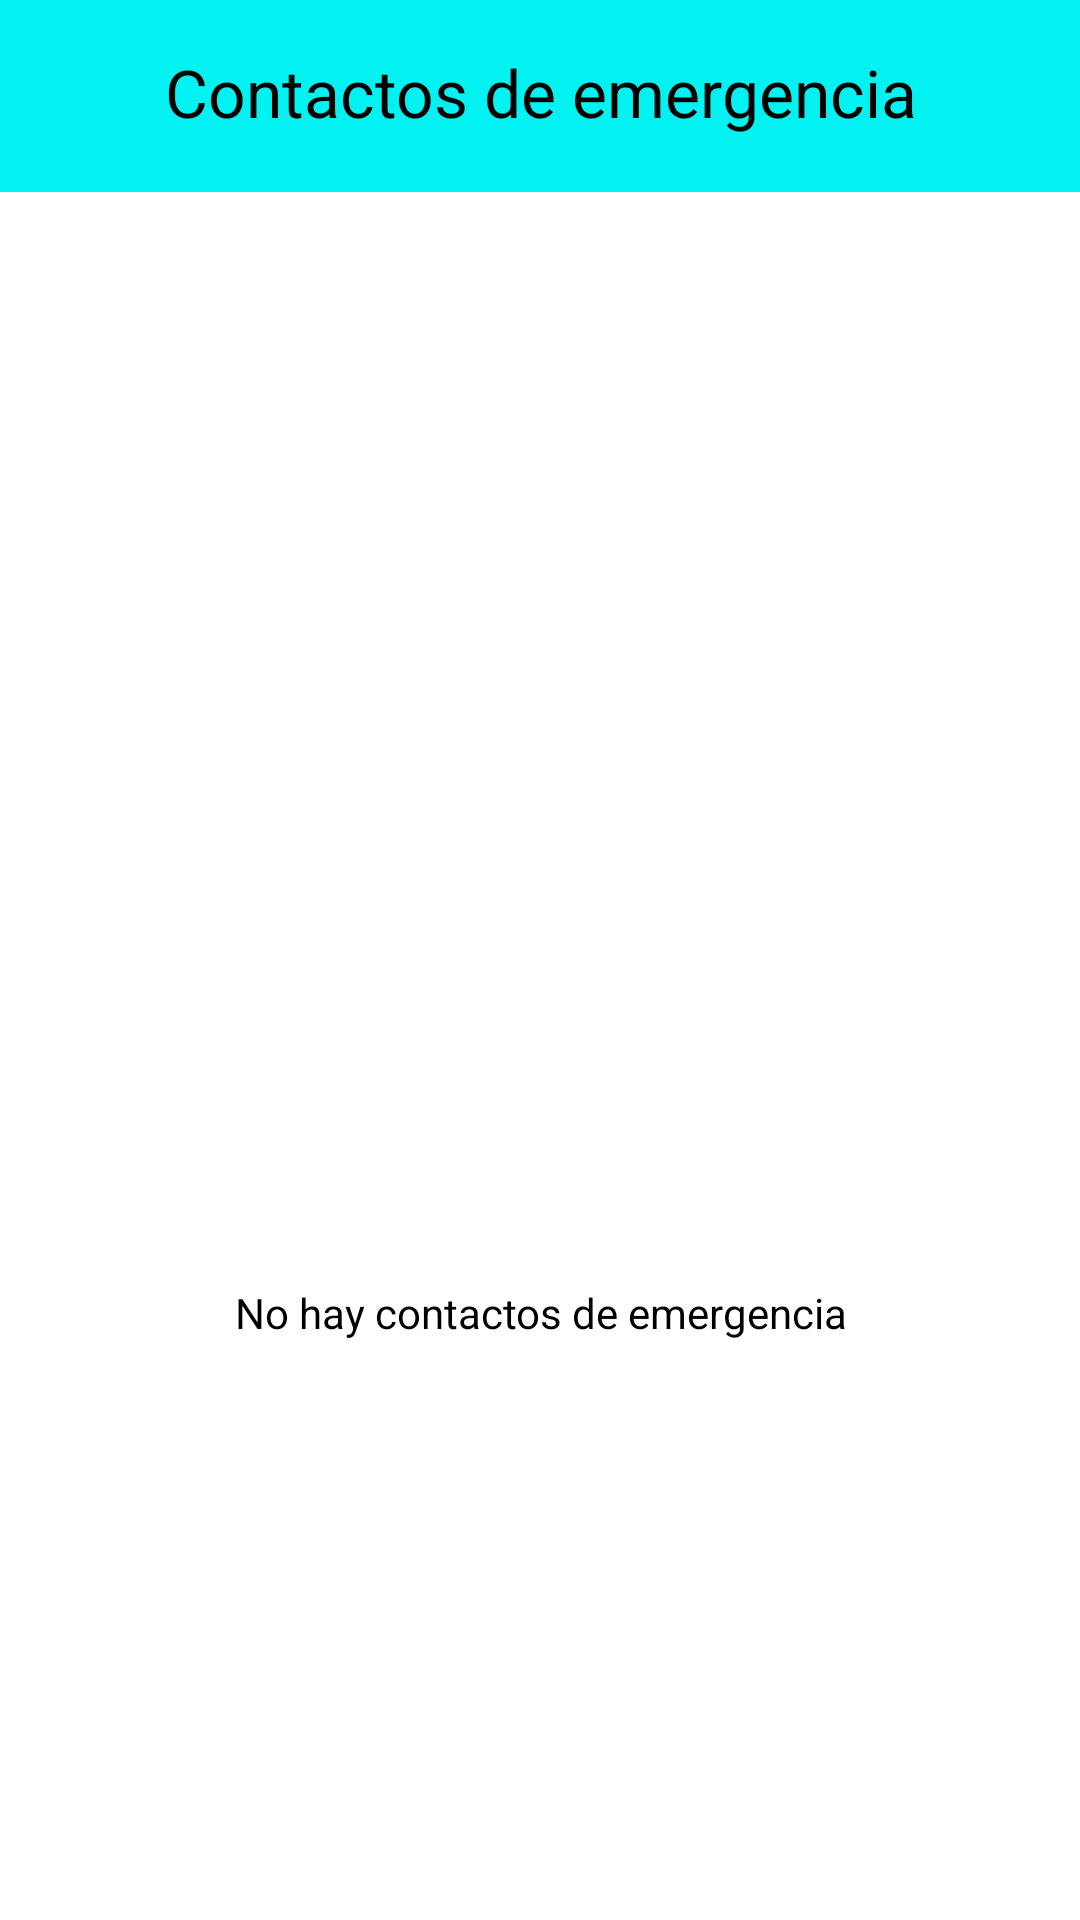

Layout XML and referenced resources for this Android screen:
<!-- AndroidManifest.xml: application theme Theme.Alarmate -->
<!-- res/layout/fragment_emergency_contacts.xml -->
<?xml version="1.0" encoding="utf-8"?>
<FrameLayout xmlns:android="http://schemas.android.com/apk/res/android"
    xmlns:tools="http://schemas.android.com/tools"
    android:layout_width="match_parent"
    android:layout_height="match_parent"
    xmlns:app="http://schemas.android.com/apk/res-auto"
    tools:context=".EmergencyContacts">

    <androidx.constraintlayout.widget.ConstraintLayout
        android:layout_width="match_parent"
        android:layout_height="match_parent">

        <LinearLayout
            android:id="@+id/linearLayout2"
            android:layout_width="match_parent"
            android:layout_height="wrap_content"
            android:background="@color/primaryLight"
            android:orientation="horizontal"
            app:layout_constraintStart_toEndOf="parent"
            app:layout_constraintTop_toTopOf="parent">

            <TextView
                android:layout_width="match_parent"
                android:layout_height="64dp"
                android:padding="16dp"
                android:text="Contactos de emergencia"
                android:textAlignment="center"
                android:textColor="@color/black"
                android:textSize="22dp" />
        </LinearLayout>

        <ImageView
            android:id="@+id/imageView3"
            android:layout_width="40dp"
            android:layout_height="40dp"
            android:layout_marginTop="324dp"
            android:src="@drawable/ic_contacts"
            app:layout_constraintEnd_toEndOf="parent"
            app:layout_constraintHorizontal_bias="0.498"
            app:layout_constraintStart_toStartOf="parent"
            app:layout_constraintTop_toBottomOf="@+id/linearLayout2" />

        <TextView
            android:layout_width="match_parent"
            android:layout_height="wrap_content"
            android:text="No hay contactos de emergencia"
            android:textAlignment="center"
            android:textColor="@color/black"
            app:layout_constraintBottom_toBottomOf="parent"
            app:layout_constraintTop_toBottomOf="@+id/imageView3"
            app:layout_constraintVertical_bias="0.0"
            tools:layout_editor_absoluteX="0dp" />

    </androidx.constraintlayout.widget.ConstraintLayout>

</FrameLayout>
<!-- resources referenced by this layout -->
<resources>
  <color name="black">#FF000000</color>
  <color name="primaryLight">#FF01F2F1</color>
  <style name="Theme.Alarmate" parent="Theme.MaterialComponents.DayNight.NoActionBar">
          
          <item name="colorPrimary">@color/primaryLight</item>
          <item name="colorPrimaryVariant">@color/primaryDark</item>
          <item name="colorOnPrimary">@color/black</item>
          
          <item name="colorSecondary">@color/secondaryLight</item>
          <item name="colorSecondaryVariant">@color/darkSecondary</item>
          <item name="colorOnSecondary">@color/black</item>
          
          <item name="android:statusBarColor">?attr/colorPrimaryVariant</item>
          
          <item name="android:textColorPrimary">@color/black</item>
          <item name="android:windowLightStatusBar">true</item>
          <item name="android:titleTextColor">@color/black</item>
  
      </style>
  <color name="primaryDark">#FF01D8D8</color>
  <color name="secondaryLight">#FFBFFFFF</color>
  <color name="darkSecondary">#FF962829</color>
</resources>
